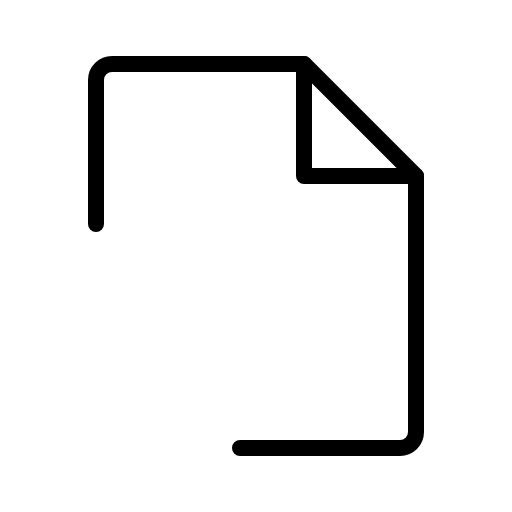
t = 0.00 s
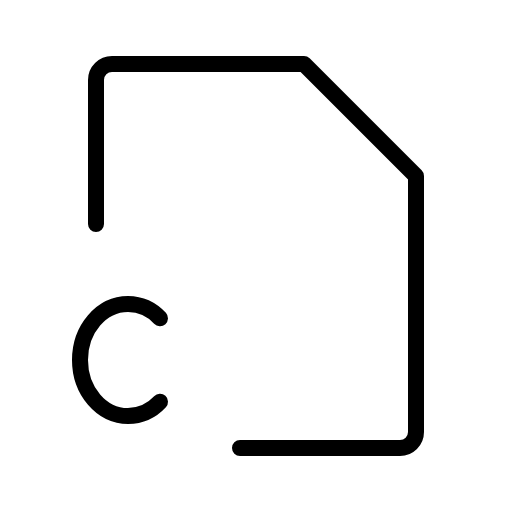
t = 0.60 s
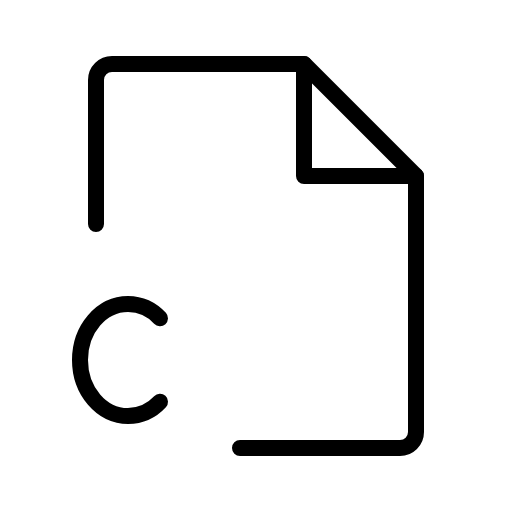
t = 1.35 s
t = 1.73 s: frame unchanged from t = 1.35 s, image omitted
t = 2.48 s: frame unchanged from t = 1.35 s, image omitted
t = 2.85 s: frame unchanged from t = 1.35 s, image omitted

The animated SVG that drew these frames (rendered in a browser with its animation timeline set to each time). Animation: 1 CSS @keyframes rule; one cycle of 3.60 s, repeats indefinitely.

<svg xmlns="http://www.w3.org/2000/svg" viewBox="0 0 256 256">
  <style>
    .draw-line {
      stroke-dasharray: 2000;
      stroke-dashoffset: 0;
    }
    svg:hover .draw-line {
      animation: phosphor-draw-in 3s ease-in-out infinite alternate;
    }
    @keyframes phosphor-draw-in {
      0%   { stroke-dashoffset: 2000; }
      50%  { stroke-dashoffset: 0; }
      100% { stroke-dashoffset: 0; }
    }
  </style><rect width="256" height="256" fill="none"/><path d="M80,200.87A22.12,22.12,0,0,1,64,208c-13.26,0-24-12.54-24-28s10.74-28,24-28a22.12,22.12,0,0,1,16,7.13" fill="none" stroke="currentColor" stroke-linecap="round" stroke-linejoin="round" stroke-width="8" class="draw-line" pathLength="1" style="animation-delay: 0s"/><path d="M120,224h80a8,8,0,0,0,8-8V88L152,32H56a8,8,0,0,0-8,8v72" fill="none" stroke="currentColor" stroke-linecap="round" stroke-linejoin="round" stroke-width="8" class="draw-line" pathLength="1" style="animation-delay: 0.3s"/><polyline points="152 32 152 88 208 88" fill="none" stroke="currentColor" stroke-linecap="round" stroke-linejoin="round" stroke-width="8" class="draw-line" pathLength="1" style="animation-delay: 0.6s"/></svg>
